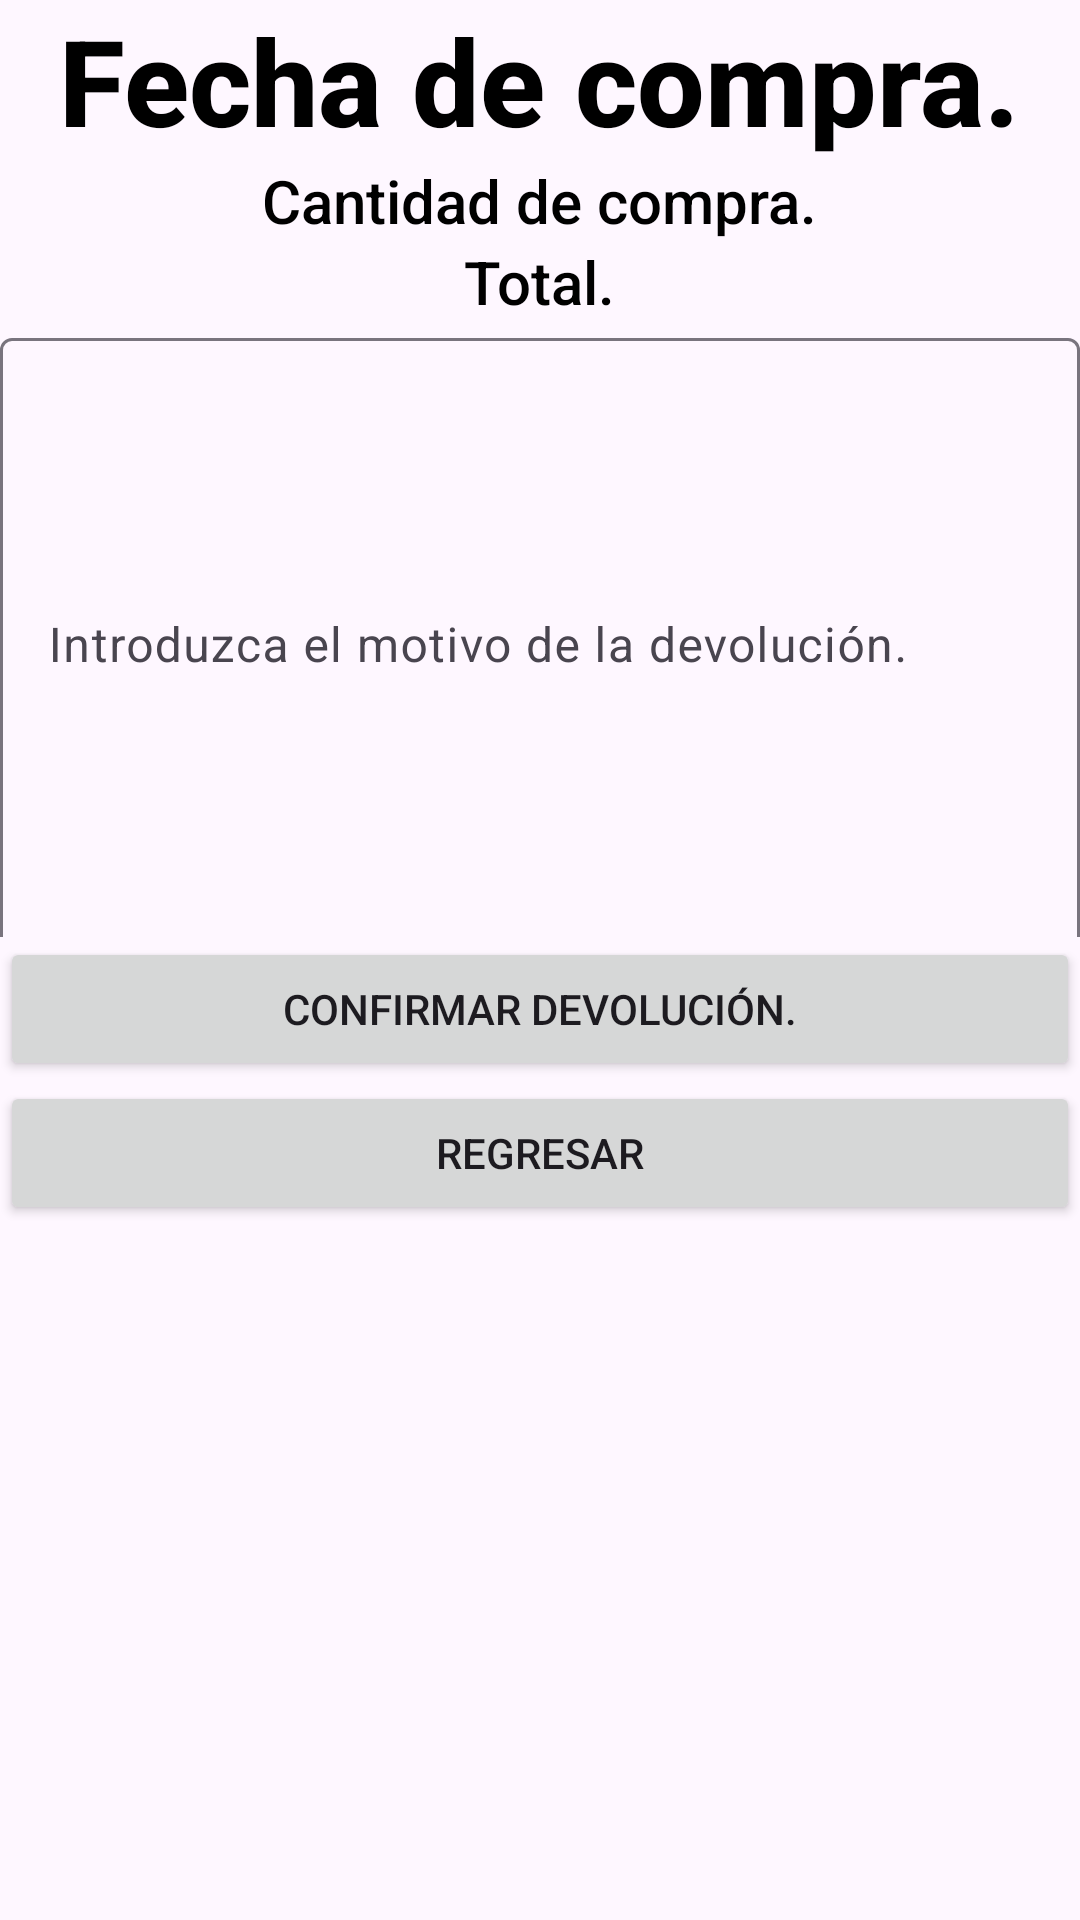

Reconstruct the res/layout file that produces this screen, plus the resources it refers to.
<!-- AndroidManifest.xml: application theme Theme.Ezcommercemobile -->
<!-- res/layout/activity_refund_screen.xml -->
<?xml version="1.0" encoding="utf-8"?>
<LinearLayout xmlns:android="http://schemas.android.com/apk/res/android"
    xmlns:app="http://schemas.android.com/apk/res-auto"
    xmlns:tools="http://schemas.android.com/tools"
    android:layout_width="match_parent"
    android:layout_height="match_parent"
    android:orientation="vertical"
    tools:context=".RefundScreen">

    <TextView
        android:id="@+id/refund_title"
        android:layout_width="wrap_content"
        android:layout_height="wrap_content"
        android:layout_gravity="center"
        android:fontFamily="sans-serif-medium"
        android:text="@string/purchase_date"
        android:textColor="@color/black"
        android:textSize="40sp"
        android:textStyle="bold" />

    <TextView
        android:id="@+id/purchase_quantity"
        android:layout_width="wrap_content"
        android:layout_height="wrap_content"
        android:layout_gravity="center"
        android:fontFamily="sans-serif-medium"
        android:text="@string/purchase_ammount"
        android:textColor="@color/black"
        android:textSize="20sp" />

    <TextView
        android:id="@+id/purchase_total"
        android:layout_width="wrap_content"
        android:layout_height="wrap_content"
        android:layout_gravity="center"
        android:fontFamily="sans-serif-medium"
        android:text="@string/total"
        android:textColor="@color/black"
        android:textSize="20sp" />

    <com.google.android.material.textfield.TextInputLayout
        android:layout_width="match_parent"
        android:layout_height="205dp">

        <com.google.android.material.textfield.TextInputEditText
            android:id="@+id/refund_reason"
            android:layout_width="match_parent"
            android:layout_height="205dp"
            android:hint="@string/refund_reason"
            android:textColorHint="#546E7A" />
    </com.google.android.material.textfield.TextInputLayout>

    <Button
        android:id="@+id/confirm_refund_button"
        android:layout_width="match_parent"
        android:layout_height="wrap_content"
        android:text="@string/confirm_return" />

    <Button
        android:id="@+id/return_button"
        android:layout_width="match_parent"
        android:layout_height="wrap_content"
        android:text="@string/return_button" />

</LinearLayout>
<!-- resources referenced by this layout -->
<resources>
  <string name="confirm_return">Confirmar Devolución.</string>
  <string name="purchase_ammount">Cantidad de compra.</string>
  <string name="purchase_date">Fecha de compra.</string>
  <string name="refund_reason">Introduzca el motivo de la devolución.</string>
  <string name="return_button">Regresar</string>
  <string name="total">Total.</string>
  <style name="Theme.Ezcommercemobile" parent="Base.Theme.Ezcommercemobile" />
  <style name="Base.Theme.Ezcommercemobile" parent="Theme.Material3.DayNight.NoActionBar">
          
          
      </style>
  <!-- not gathered from this repository: default colours our renderer supplied (Android Studio template values) -->
  <color name="black">#FF000000</color>
</resources>
